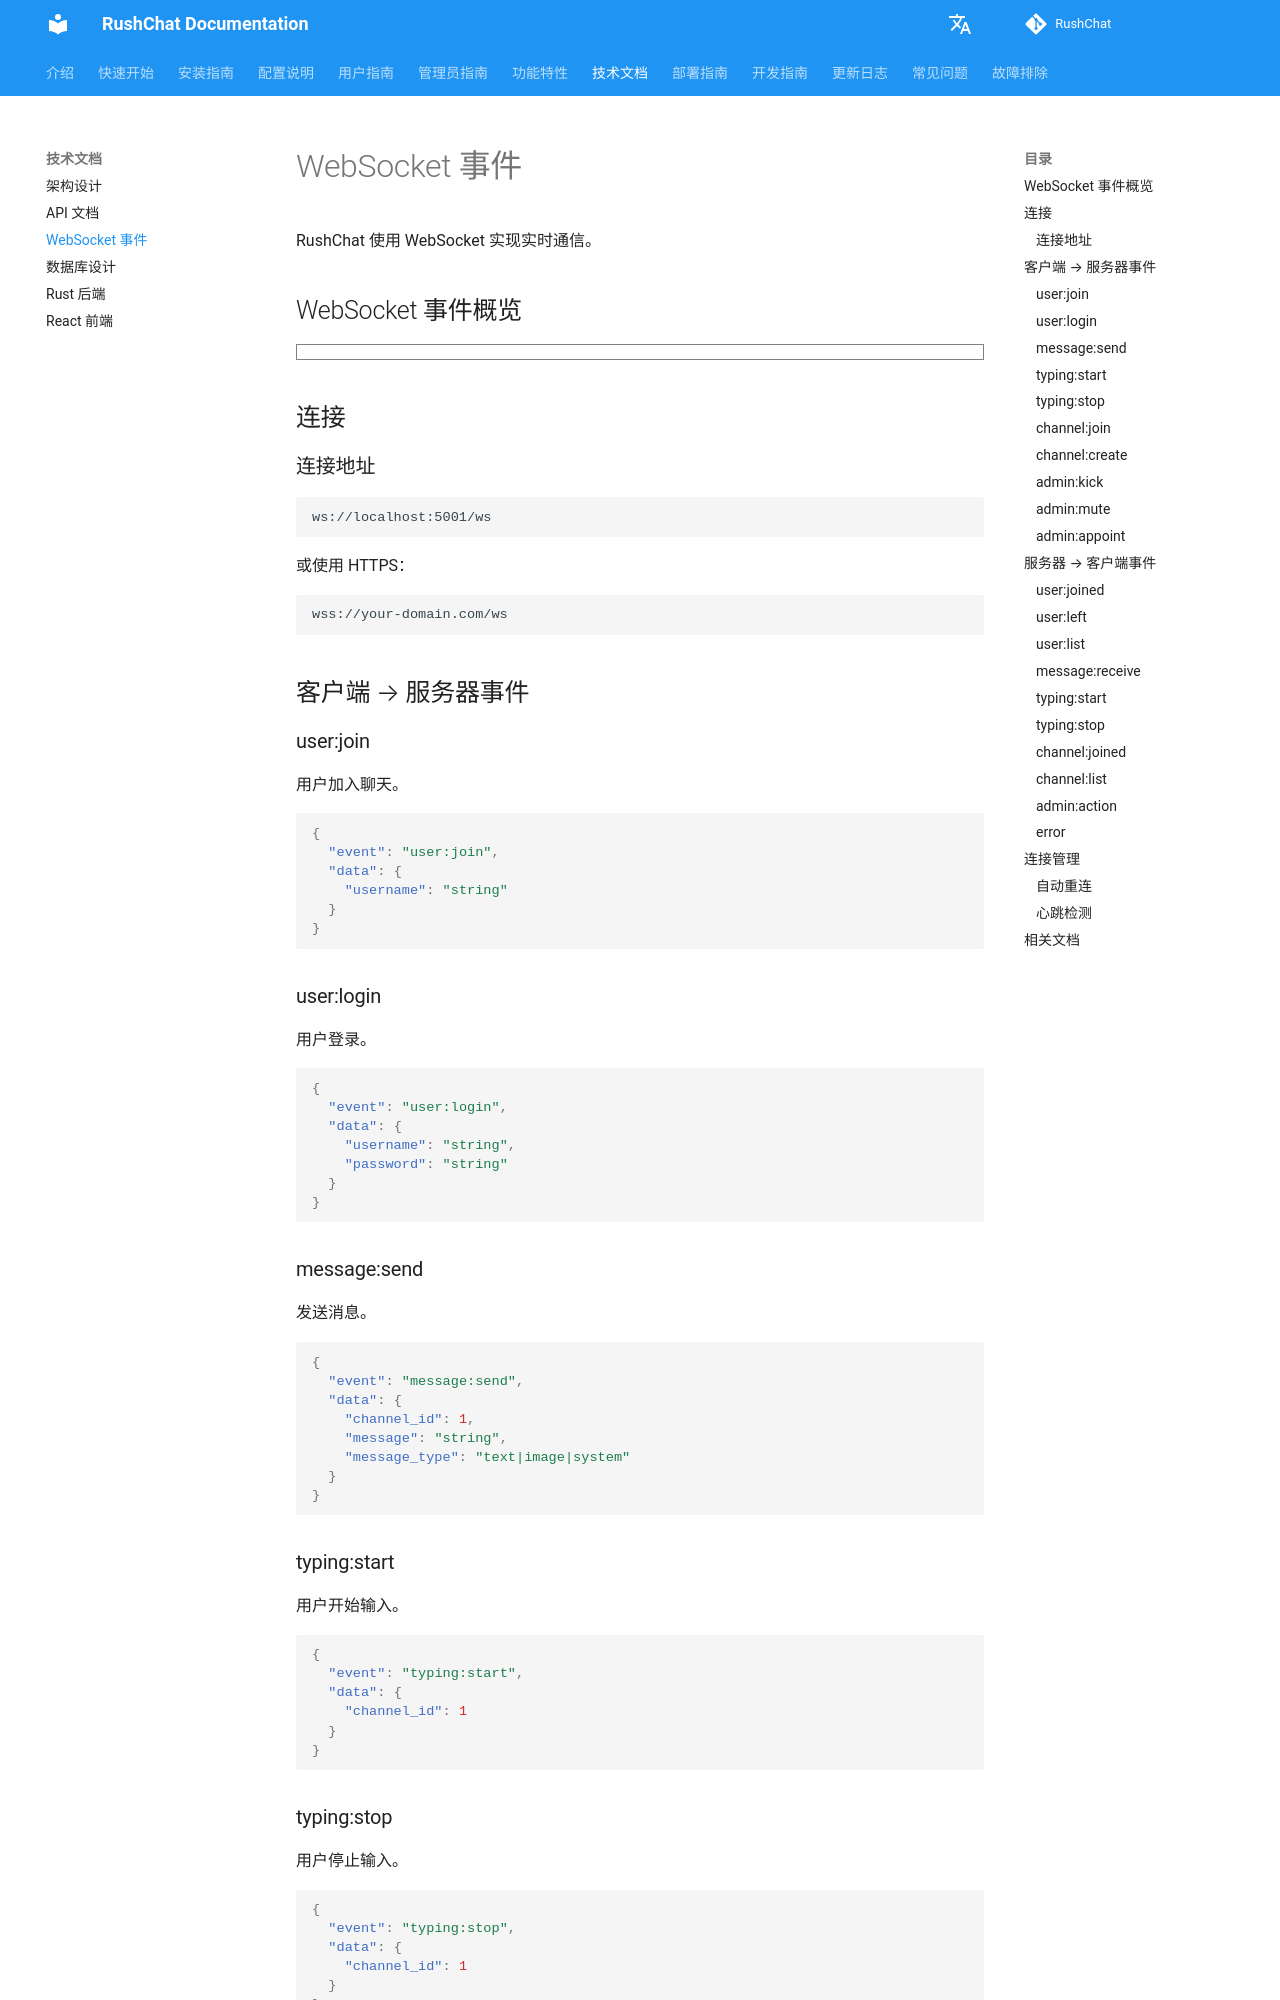

repository: loserxdev/rushchat · page: zh/technical/websocket/index.html · generator: mkdocs

# WebSocket 事件

RushChat 使用 WebSocket 实现实时通信。

## WebSocket 事件概览

```markmap
# WebSocket 事件系统
## 连接
- 连接地址
  - ws://localhost:5001/ws
  - wss://domain.com/ws
- 连接方式
  - 自动连接
  - 自动重连
## 客户端 → 服务器
- 用户事件
  - user:join
  - user:login
- 消息事件
  - message:send
  - typing:start
  - typing:stop
- 频道事件
  - channel:join
  - channel:create
- 管理员事件
  - admin:kick
  - admin:mute
  - admin:appoint
- 语音聊天
  - voice:join
  - voice:leave
  - voice:signal
  - voice:mute
  - voice:kick
  - voice:invite
## 服务器 → 客户端
- 用户通知
  - user:joined
  - user:left
  - user:list
- 消息通知
  - message:receive
  - typing:start
  - typing:stop
- 频道通知
  - channel:joined
  - channel:list
- 管理员通知
  - admin:action
  - admin:info
- 错误通知
  - error
```

## 连接

### 连接地址

```
ws://localhost:5001/ws
```

或使用 HTTPS：

```
wss://your-domain.com/ws
```

## 客户端 → 服务器事件

### user:join

用户加入聊天。

```json
{
  "event": "user:join",
  "data": {
    "username": "string"
  }
}
```

### user:login

用户登录。

```json
{
  "event": "user:login",
  "data": {
    "username": "string",
    "password": "string"
  }
}
```
